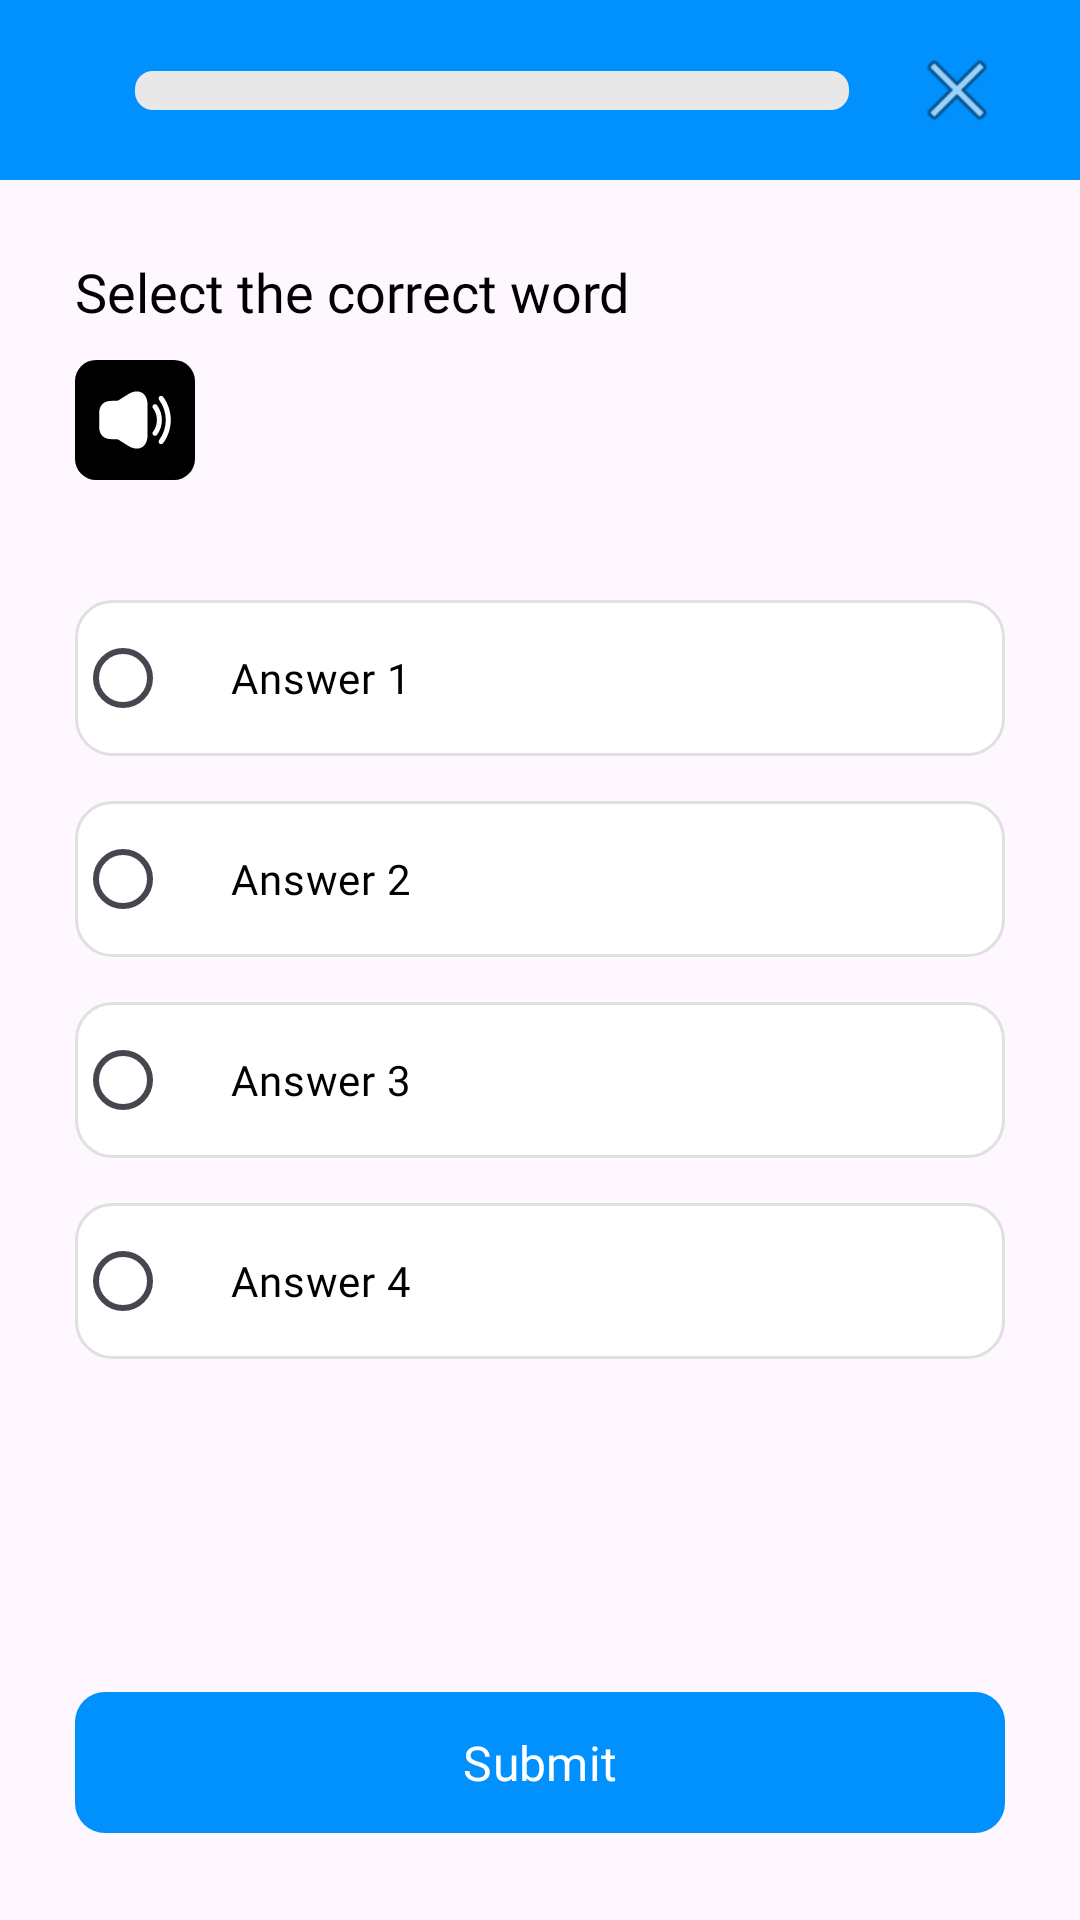

Write the Android layout XML for this screen, with the resource values it uses.
<!-- AndroidManifest.xml: application theme Theme.LanguageLearning -->
<!-- res/layout/fragment_quiz_select_word.xml -->
<?xml version="1.0" encoding="utf-8"?>
<androidx.constraintlayout.widget.ConstraintLayout xmlns:android="http://schemas.android.com/apk/res/android"
    xmlns:app="http://schemas.android.com/apk/res-auto"
    xmlns:tools="http://schemas.android.com/tools"
    android:layout_width="match_parent"
    android:layout_height="match_parent"
    tools:context=".presentation.quizz.QuizSelectWordFragment">

    <androidx.constraintlayout.widget.ConstraintLayout
        android:id="@+id/cl_progress_bar_header"
        android:layout_width="0dp"
        android:layout_height="60dp"
        android:background="@color/deep_purple"
        android:paddingHorizontal="25dp"
        app:layout_constraintEnd_toEndOf="parent"
        app:layout_constraintStart_toStartOf="parent"
        app:layout_constraintTop_toTopOf="parent">

        <ImageView
            android:id="@+id/back_icon"
            android:layout_width="wrap_content"
            android:layout_height="wrap_content"
            android:contentDescription="@string/none"
            android:src="@drawable/baseline_arrow_back"
            app:layout_constraintBottom_toBottomOf="parent"
            app:layout_constraintStart_toStartOf="parent"
            app:layout_constraintTop_toTopOf="parent" />

        <ProgressBar
            android:id="@+id/progress_bar"
            style="?android:attr/progressBarStyleHorizontal"
            android:layout_width="0dp"
            android:layout_height="13dp"
            android:max="100"
            android:paddingHorizontal="20dp"
            android:progressDrawable="@drawable/progress_bar"
            app:layout_constraintBottom_toBottomOf="parent"
            app:layout_constraintEnd_toStartOf="@id/iv_close"
            app:layout_constraintStart_toEndOf="@id/back_icon"
            app:layout_constraintTop_toTopOf="parent" />

        <ImageView
            android:id="@+id/iv_close"
            android:layout_width="wrap_content"
            android:layout_height="wrap_content"
            android:contentDescription="@string/none"
            android:src="@android:drawable/ic_menu_close_clear_cancel"
            app:layout_constraintBottom_toBottomOf="parent"
            app:layout_constraintEnd_toEndOf="parent"
            app:layout_constraintTop_toTopOf="parent" />

        <TextView
            android:id="@+id/tv_progress"
            android:layout_width="wrap_content"
            android:layout_height="wrap_content"
            android:layout_marginTop="2dp"
            android:fontFamily="@font/fredoka_medium"
            android:textColor="@color/white"
            android:textSize="12sp"
            app:layout_constraintEnd_toEndOf="@id/progress_bar"
            app:layout_constraintStart_toStartOf="@id/progress_bar"
            app:layout_constraintTop_toBottomOf="@id/progress_bar"
            tools:text="16/20" />

    </androidx.constraintlayout.widget.ConstraintLayout>

    <androidx.constraintlayout.widget.ConstraintLayout
        android:layout_width="0dp"
        android:layout_height="0dp"
        android:padding="25dp"
        app:layout_constraintBottom_toBottomOf="parent"
        app:layout_constraintEnd_toEndOf="parent"
        app:layout_constraintStart_toStartOf="parent"
        app:layout_constraintTop_toBottomOf="@id/cl_progress_bar_header">

        <TextView
            android:id="@+id/tv_text_to_image_hint"
            android:layout_width="wrap_content"
            android:layout_height="wrap_content"
            android:fontFamily="@font/fredoka_medium"
            android:text="Select the correct word"
            android:textColor="@color/black"
            android:textSize="18sp"
            app:layout_constraintStart_toStartOf="parent"
            app:layout_constraintTop_toTopOf="parent" />

        <LinearLayout
            android:id="@+id/linearLayout"
            android:layout_width="wrap_content"
            android:layout_height="wrap_content"
            android:layout_marginTop="35dp"
            android:gravity="center"
            android:orientation="horizontal"
            app:layout_constraintStart_toStartOf="parent"
            app:layout_constraintTop_toTopOf="parent">

            <ImageView
                android:id="@+id/sound_button"
                android:layout_width="40dp"
                android:layout_height="40dp"
                android:background="@drawable/sound_background"
                android:contentDescription="@string/none"
                android:padding="4dp"
                android:src="@drawable/volume_up" />

            <TextView
                android:layout_width="wrap_content"
                android:layout_height="wrap_content"
                android:layout_marginStart="20dp"
                android:fontFamily="@font/fredoka_medium"
                android:textColor="@color/black"
                android:textSize="16sp"
                tools:text="Question" />

        </LinearLayout>

        <RadioGroup
            android:id="@+id/rg_answers"
            android:layout_width="0dp"
            android:layout_height="wrap_content"
            android:layout_marginTop="40dp"
            android:orientation="vertical"
            app:layout_constraintEnd_toEndOf="parent"
            app:layout_constraintStart_toStartOf="parent"
            app:layout_constraintTop_toBottomOf="@id/linearLayout">


            <RadioButton
                android:id="@+id/rb_variant_1"
                android:layout_width="match_parent"
                android:layout_height="52dp"
                android:layout_marginBottom="15dp"
                android:background="@drawable/answer_background"
                android:buttonTint="@color/blue"
                android:fontFamily="@font/fredoka_medium"
                android:gravity="center_vertical"
                android:paddingStart="20dp"
                android:text="Answer 1"
                android:textColor="@color/black"
                android:textSize="14sp" />

            <RadioButton
                android:id="@+id/rb_variant_2"
                android:layout_width="match_parent"
                android:layout_height="52dp"
                android:layout_marginBottom="15dp"
                android:background="@drawable/answer_background"
                android:buttonTint="@color/blue"
                android:fontFamily="@font/fredoka_medium"
                android:gravity="center_vertical"
                android:paddingStart="20dp"
                android:text="Answer 2"
                android:textColor="@color/black"
                android:textSize="14sp" />

            <RadioButton
                android:id="@+id/rb_variant_3"
                android:layout_width="match_parent"
                android:layout_height="52dp"
                android:layout_marginBottom="15dp"
                android:background="@drawable/answer_background"
                android:buttonTint="@color/blue"
                android:fontFamily="@font/fredoka_medium"
                android:gravity="center_vertical"
                android:paddingStart="20dp"
                android:text="Answer 3"
                android:textColor="@color/black"
                android:textSize="14sp" />

            <RadioButton
                android:id="@+id/rb_variant_4"
                android:layout_width="match_parent"
                android:layout_height="52dp"
                android:background="@drawable/answer_background"
                android:buttonTint="@color/blue"
                android:fontFamily="@font/fredoka_medium"
                android:gravity="center_vertical"
                android:paddingStart="20dp"
                android:text="Answer 4"
                android:textColor="@color/black"
                android:textSize="14sp" />

        </RadioGroup>

        <com.google.android.material.button.MaterialButton
            android:id="@+id/btn_submit"
            android:layout_width="0dp"
            android:layout_height="55dp"
            android:fontFamily="@font/fredoka_medium"
            android:text="Submit"
            android:textSize="16sp"
            app:backgroundTint="@color/blue"
            app:cornerRadius="10dp"
            app:layout_constraintBottom_toBottomOf="parent"
            app:layout_constraintEnd_toEndOf="parent"
            app:layout_constraintStart_toStartOf="parent" />

    </androidx.constraintlayout.widget.ConstraintLayout>

</androidx.constraintlayout.widget.ConstraintLayout>
<!-- resources referenced by this layout -->
<resources>
  <color name="black">#FF000000</color>
  <color name="blue">#0091FF</color>
  <color name="deep_purple">#0091FF</color>
  <color name="white">#FFFFFFFF</color>
  <!-- drawable answer_background (drawable) -->
  <?xml version="1.0" encoding="utf-8"?>
  <shape xmlns:android="http://schemas.android.com/apk/res/android"
      android:shape="rectangle">
  
      <solid android:color="@android:color/white"/>
  
      <stroke
          android:width="1dp"
          android:color="#E0E0E0"/>
  
      <corners android:radius="12dp"/>
  
  </shape>
  <!-- drawable progress_bar (drawable) -->
  <?xml version="1.0" encoding="utf-8"?>
  <layer-list xmlns:android="http://schemas.android.com/apk/res/android">
  
      <item android:id="@android:id/background">
          <shape>
              <corners android:radius="6dp"/>
              <solid android:color="#E8E8E8"/>
          </shape>
      </item>
  
      <item android:id="@android:id/progress">
          <clip>
              <shape>
                  <corners android:radius="6dp"/>
                  <solid android:color="#5F7FFF"/>
              </shape>
          </clip>
      </item>
  
  </layer-list>
  <!-- drawable sound_background (drawable) -->
  <?xml version="1.0" encoding="utf-8"?>
  <shape xmlns:android="http://schemas.android.com/apk/res/android"
      android:shape="rectangle"
      >
  
      <solid
          android:color="@color/black"/>
      <corners
          android:radius="7dp"/>
  
  
  
  </shape>
  <!-- drawable volume_up (drawable) -->
  <vector xmlns:android="http://schemas.android.com/apk/res/android"
      android:width="800dp"
      android:height="800dp"
      android:viewportWidth="28.8"
      android:viewportHeight="28.8">
    <path
        android:pathData="M0,0h28.8v28.8h-28.8z"
        android:strokeWidth="0"
        android:fillColor="#000000"/>
    <path
        android:pathData="M20.4,19.15C20.24,19.15 20.09,19.1 19.95,19C19.62,18.75 19.55,18.28 19.8,17.95C21.37,15.86 21.37,12.94 19.8,10.85C19.55,10.52 19.62,10.05 19.95,9.8C20.28,9.55 20.75,9.62 21,9.95C22.96,12.57 22.96,16.23 21,18.85C20.85,19.05 20.63,19.15 20.4,19.15Z"
        android:fillColor="#ffffff"/>
    <path
        android:pathData="M22.228,21.65C22.068,21.65 21.918,21.6 21.778,21.5C21.448,21.25 21.378,20.78 21.628,20.45C24.298,16.89 24.298,11.91 21.628,8.35C21.378,8.02 21.448,7.55 21.778,7.3C22.108,7.05 22.578,7.12 22.828,7.45C25.898,11.54 25.898,17.26 22.828,21.35C22.688,21.55 22.458,21.65 22.228,21.65Z"
        android:fillColor="#ffffff"/>
    <path
        android:pathData="M16.42,6.182C15.3,5.562 13.87,5.722 12.41,6.632L9.49,8.462C9.29,8.582 9.06,8.652 8.83,8.652L7.9,8.652L7.4,8.652C4.98,8.652 3.65,9.982 3.65,12.402L3.65,16.402C3.65,18.822 4.98,20.152 7.4,20.152L7.9,20.152L8.83,20.152C9.06,20.152 9.29,20.222 9.49,20.342L12.41,22.172C13.29,22.722 14.15,22.992 14.95,22.992C15.47,22.992 15.97,22.872 16.42,22.622C17.53,22.002 18.15,20.712 18.15,18.992L18.15,9.812C18.15,8.092 17.53,6.802 16.42,6.182Z"
        android:fillColor="#ffffff"/>
  </vector>
  <string name="none">none</string>
  <style name="Theme.LanguageLearning" parent="Base.Theme.LanguageLearning">
  
          <item name="android:font">@font/fredoka</item>
  
      </style>
  <style name="Base.Theme.LanguageLearning" parent="Theme.Material3.DayNight.NoActionBar">
          
          
      </style>
</resources>
